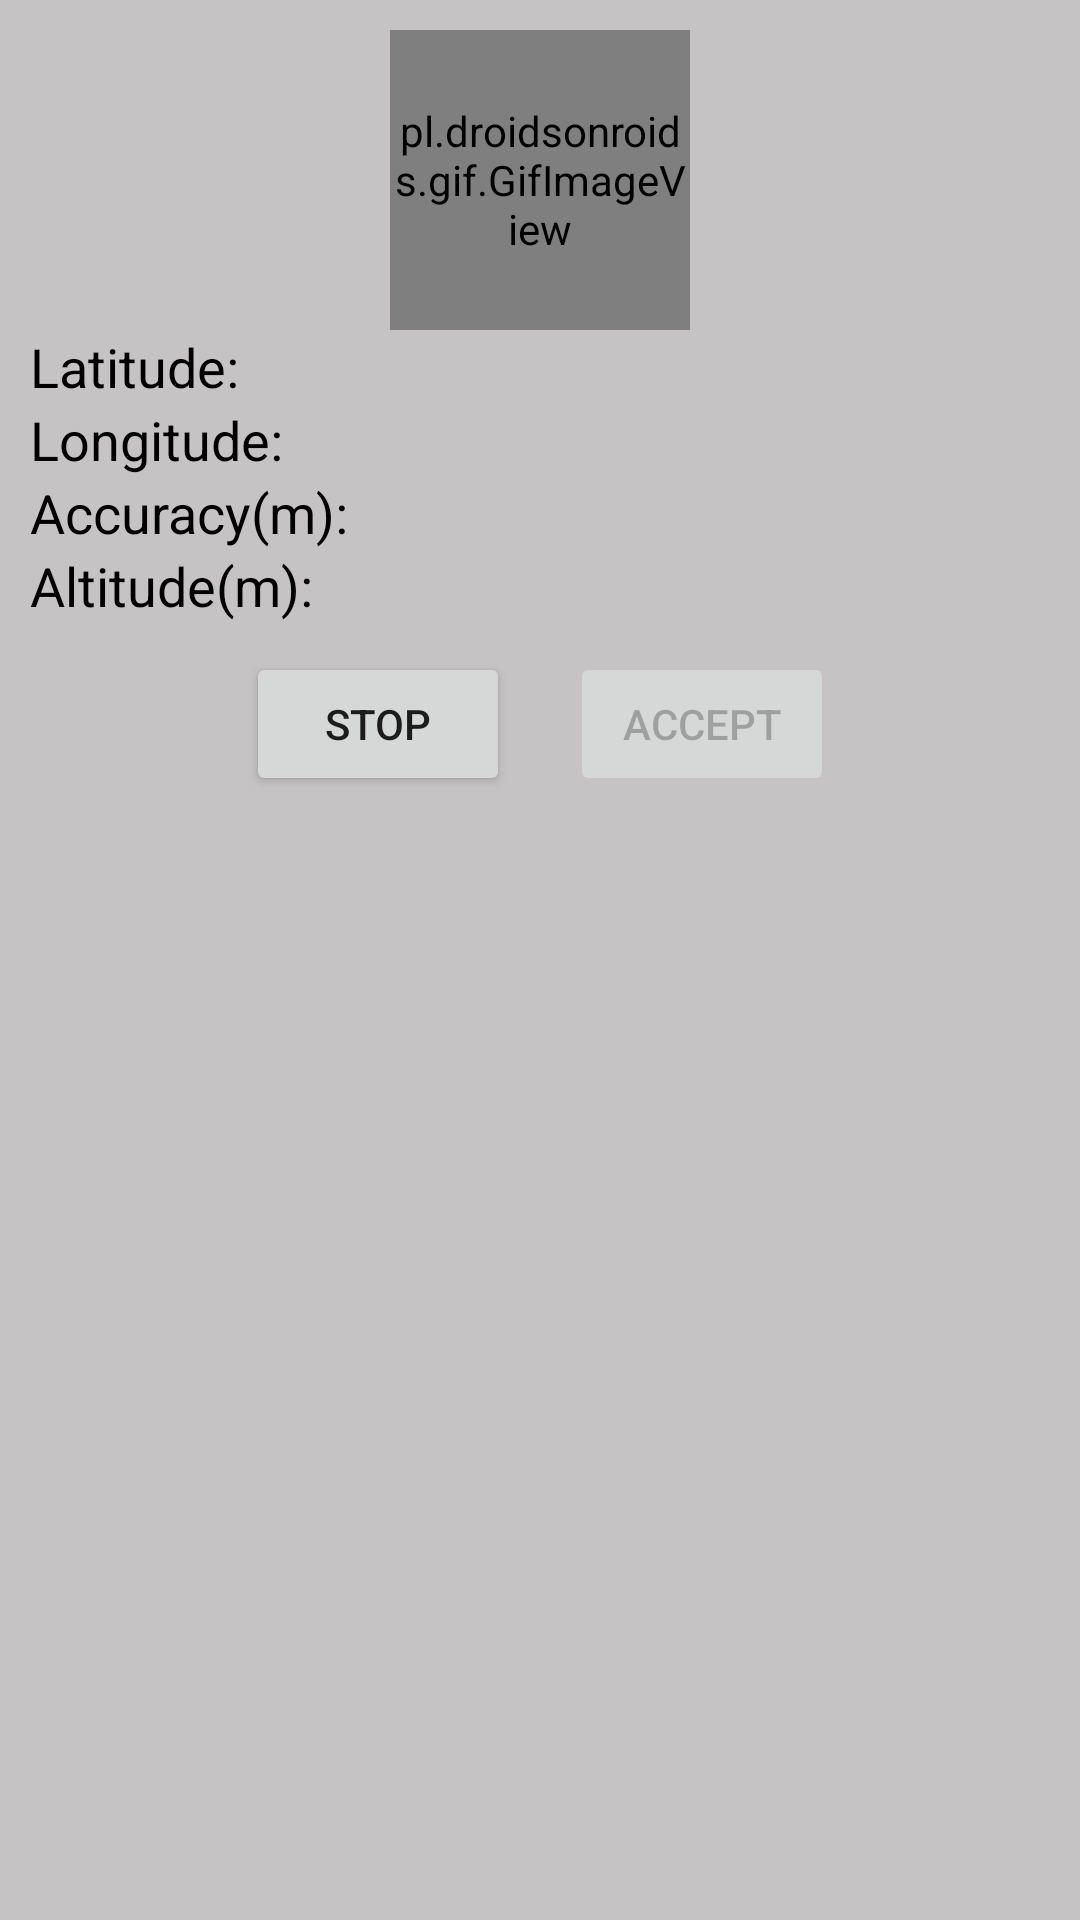

Reconstruct the res/layout file that produces this screen, plus the resources it refers to.
<!-- AndroidManifest.xml: application theme Theme.MyApp -->
<!-- res/layout/location_dialog.xml -->
<?xml version="1.0" encoding="utf-8"?>
<LinearLayout
    xmlns:android="http://schemas.android.com/apk/res/android"
    xmlns:tools="http://schemas.android.com/tools"
    android:layout_width="match_parent"
    android:layout_height="wrap_content"
    android:orientation="vertical"
    android:background="#60696064"
    android:layout_margin="20sp"
    android:padding="10dp">

    
    <pl.droidsonroids.gif.GifImageView
        android:id="@+id/animatedIcon"
        android:layout_width="100dp"
        android:layout_height="100dp"
        android:layout_gravity="center"
        android:src="@drawable/request_location" />

    
    <LinearLayout
        android:layout_width="match_parent"
        android:layout_height="wrap_content"
        android:orientation="vertical">

        <TextView
            android:id="@+id/latitudeTextView"
            android:layout_width="match_parent"
            android:layout_height="wrap_content"
            android:textSize="18dp"
            android:textColor="@color/black_900"
            android:text="Latitude:"/>

        <TextView
            android:id="@+id/longitudeTextView"
            android:layout_width="match_parent"
            android:layout_height="wrap_content"
            android:textSize="18dp"
            android:textColor="@color/black_900"
            android:text="Longitude:"/>

        <TextView
            android:id="@+id/accuracyTextView"
            android:layout_width="match_parent"
            android:layout_height="wrap_content"
            android:textSize="18dp"
            android:textColor="@color/black_900"
            android:text="Accuracy(m):"/>

        <TextView
            android:id="@+id/altitudeTextView"
            android:layout_width="match_parent"
            android:layout_height="wrap_content"
            android:textSize="18dp"
            android:textColor="@color/black_900"
            android:text="Altitude(m):"/>
    </LinearLayout>

    
    <LinearLayout
        android:layout_width="match_parent"
        android:layout_height="wrap_content"
        android:orientation="horizontal"
        android:layoutDirection="ltr"
        android:gravity="center_horizontal"
        android:layout_margin="10dp"
        >






























        <Button
            android:id="@+id/cancelButton"
            android:layout_width="wrap_content"
            android:layout_height="wrap_content"
            android:layout_marginEnd="10dp"
            android:text="Stop" />

        <Button
            android:id="@+id/okButton"
            android:layout_width="wrap_content"
            android:layout_height="wrap_content"
            android:enabled="false"
            android:layout_marginStart="10dp"
            android:text="Accept" />
    </LinearLayout>

</LinearLayout>
<!-- resources referenced by this layout -->
<resources>
  <color name="black_900">#000000</color>
  <!-- drawable ic_baseline_cancel_24 (drawable) -->
  <vector android:height="42dp" android:tint="#FF0000"
      android:viewportHeight="24" android:viewportWidth="24"
      android:width="42dp" xmlns:android="http://schemas.android.com/apk/res/android">
      <path android:fillColor="@android:color/white" android:pathData="M12,2C6.47,2 2,6.47 2,12s4.47,10 10,10 10,-4.47 10,-10S17.53,2 12,2zM17,15.59L15.59,17 12,13.41 8.41,17 7,15.59 10.59,12 7,8.41 8.41,7 12,10.59 15.59,7 17,8.41 13.41,12 17,15.59z"/>
  </vector>
  <!-- drawable ic_baseline_check_circle_24 (drawable) -->
  <vector android:height="42dp" android:tint="#00FF68"
      android:viewportHeight="24" android:viewportWidth="24"
      android:width="42dp" xmlns:android="http://schemas.android.com/apk/res/android">
      <path android:fillColor="@android:color/white" android:pathData="M12,2C6.48,2 2,6.48 2,12s4.48,10 10,10 10,-4.48 10,-10S17.52,2 12,2zM10,17l-5,-5 1.41,-1.41L10,14.17l7.59,-7.59L19,8l-9,9z"/>
  </vector>
  <!-- drawable ic_refresh (drawable) -->
  <vector android:height="42dp" android:tint="#4FA42E"
      android:viewportHeight="24" android:viewportWidth="24"
      android:width="42dp" xmlns:android="http://schemas.android.com/apk/res/android">
      <path android:fillColor="@android:color/white" android:pathData="M17.65,6.35C16.2,4.9 14.21,4 12,4c-4.42,0 -7.99,3.58 -7.99,8s3.57,8 7.99,8c3.73,0 6.84,-2.55 7.73,-6h-2.08c-0.82,2.33 -3.04,4 -5.65,4 -3.31,0 -6,-2.69 -6,-6s2.69,-6 6,-6c1.66,0 3.14,0.69 4.22,1.78L13,11h7V4l-2.35,2.35z"/>
  </vector>
  <!-- drawable request_location: gif bitmap (drawable, 137702 bytes) -->
  <style name="Theme.MyApp" parent="Theme.MaterialComponents.DayNight.NoActionBar">
          
          <item name="colorPrimary">@color/teal_700</item>
          <item name="colorPrimaryVariant">@color/teal_700</item>
          <item name="colorOnPrimary">@color/white</item>
          
          <item name="colorSecondary">@color/teal_200</item>
          <item name="colorSecondaryVariant">@color/teal_700</item>
          <item name="colorOnSecondary">@color/black</item>
          
          <item name="android:statusBarColor" tools:targetApi="l">?attr/colorPrimaryVariant</item>
          
          <item name="android:windowAnimationStyle">@style/CustomActivityAnimation</item>
          
  
          <item name="android:windowSplashScreenAnimatedIcon">@android:color/transparent</item>
          <item name="android:windowSplashScreenAnimationDuration">0</item>
      </style>
  <color name="teal_700">#FF018786</color>
  <color name="white">#FFFFFFFF</color>
  <color name="teal_200">#FF03DAC5</color>
  <color name="black">#FF000000</color>
  <style name="CustomActivityAnimation" parent="@android:style/Animation.Activity">
          <item name="android:activityOpenEnterAnimation">@anim/slide_in_right</item>
          <item name="android:activityOpenExitAnimation">@anim/slide_out_left</item>
          <item name="android:activityCloseEnterAnimation">@anim/slide_in_left</item>
          <item name="android:activityCloseExitAnimation">@anim/slide_out_right</item>
      </style>
</resources>
